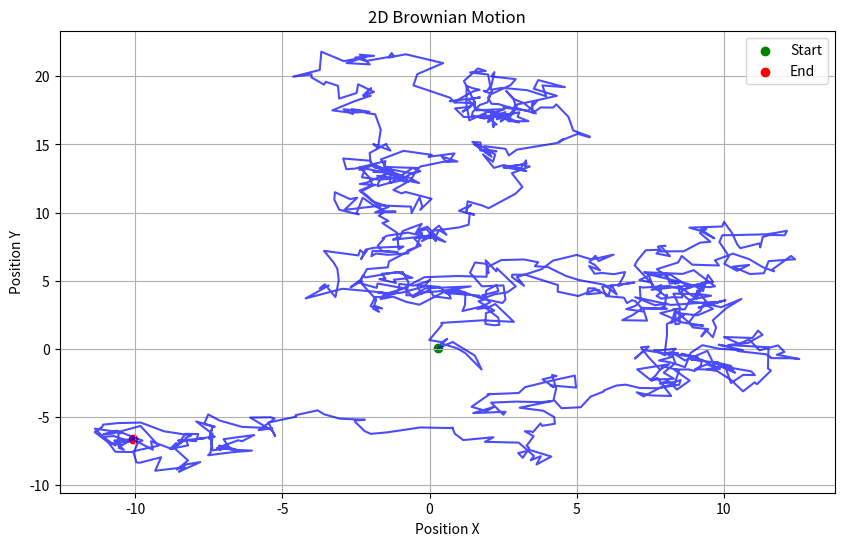

Here is the Python script that generated this plot:
import numpy as np
import matplotlib.pyplot as plt

# Parameters
N = 1000     # Number of steps
dt = 0.1     # Passage of time
sigma = 0.5  # Standard deviation of the step

# Random trajectory
dx = np.random.normal(0, sigma, N)
dy = np.random.normal(0, sigma, N)
x = np.cumsum(dx)
y = np.cumsum(dy)

# Graphic
plt.figure(figsize=(10, 6))
plt.plot(x, y, 'b-', alpha=0.7)
plt.scatter(x[0], y[0], color='green', label='Start')
plt.scatter(x[-1], y[-1], color='red', label='End')
plt.title("2D Brownian Motion")
plt.xlabel("Position X")
plt.ylabel("Position Y")
plt.grid(True)
plt.legend()
plt.show()